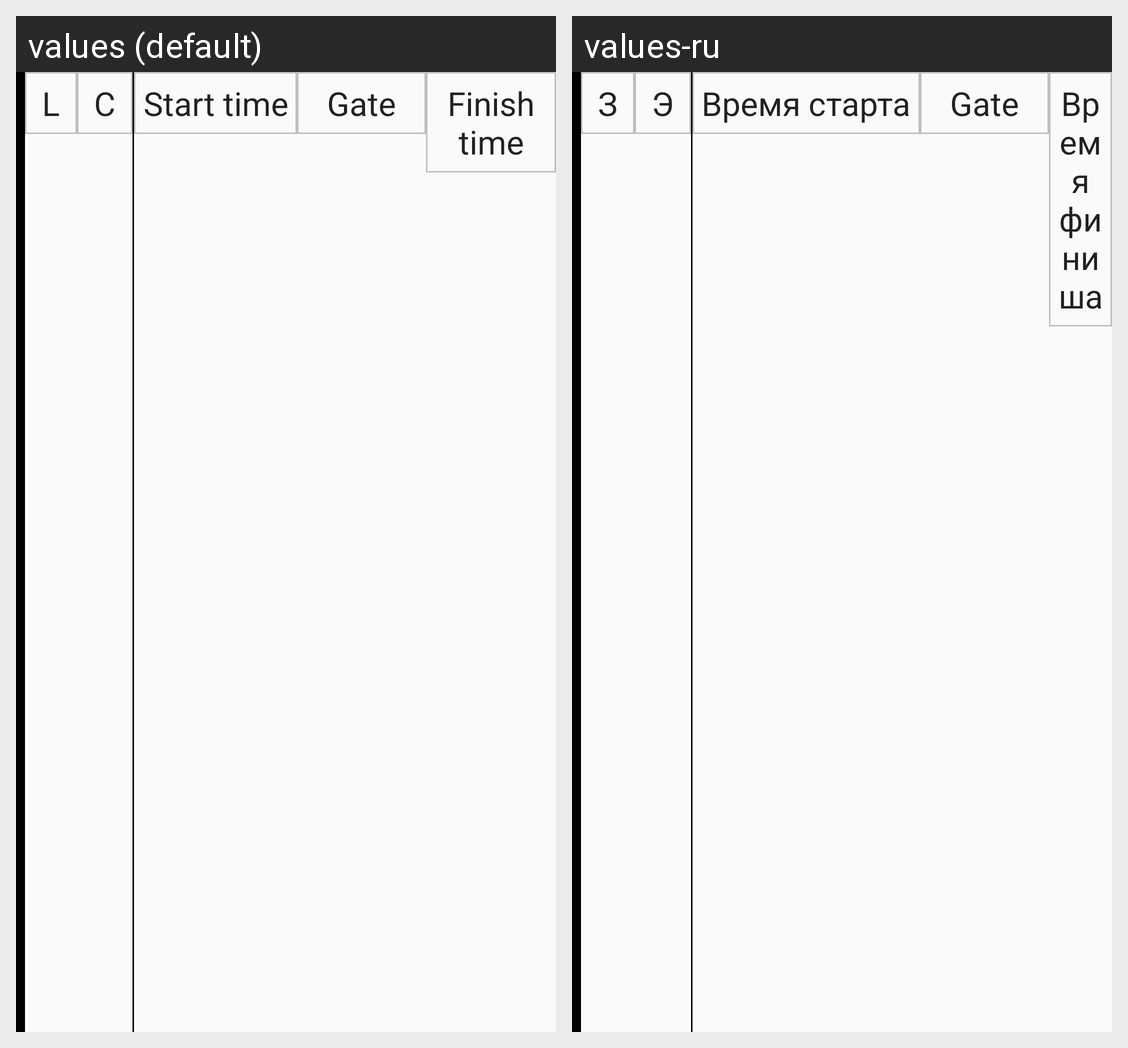

Strings drawn on this Android screen and how each of the app's shown locales translates them:
Android screen res/layout/data_row.xml rendered under 2 locales, left to right: values (default), values-ru. Device: Nexus 5 (rendered at 1080×1920; each locale shown at half size, 540×960, under a caption strip naming it); theme AppTheme.
Strings drawn on this screen, with the default value and each locale's value (text and hints the layout hard-codes, and strings that could not be matched under every locale, appear in the picture but are not listed):

lap_short
  values:  L 
  values-ru:  З 

crew_short
  values:  C 
  values-ru:  Э 

start_time
  values: Start time
  values-ru: Время старта

finish_time
  values: Finish time
  values-ru: Время финиша
